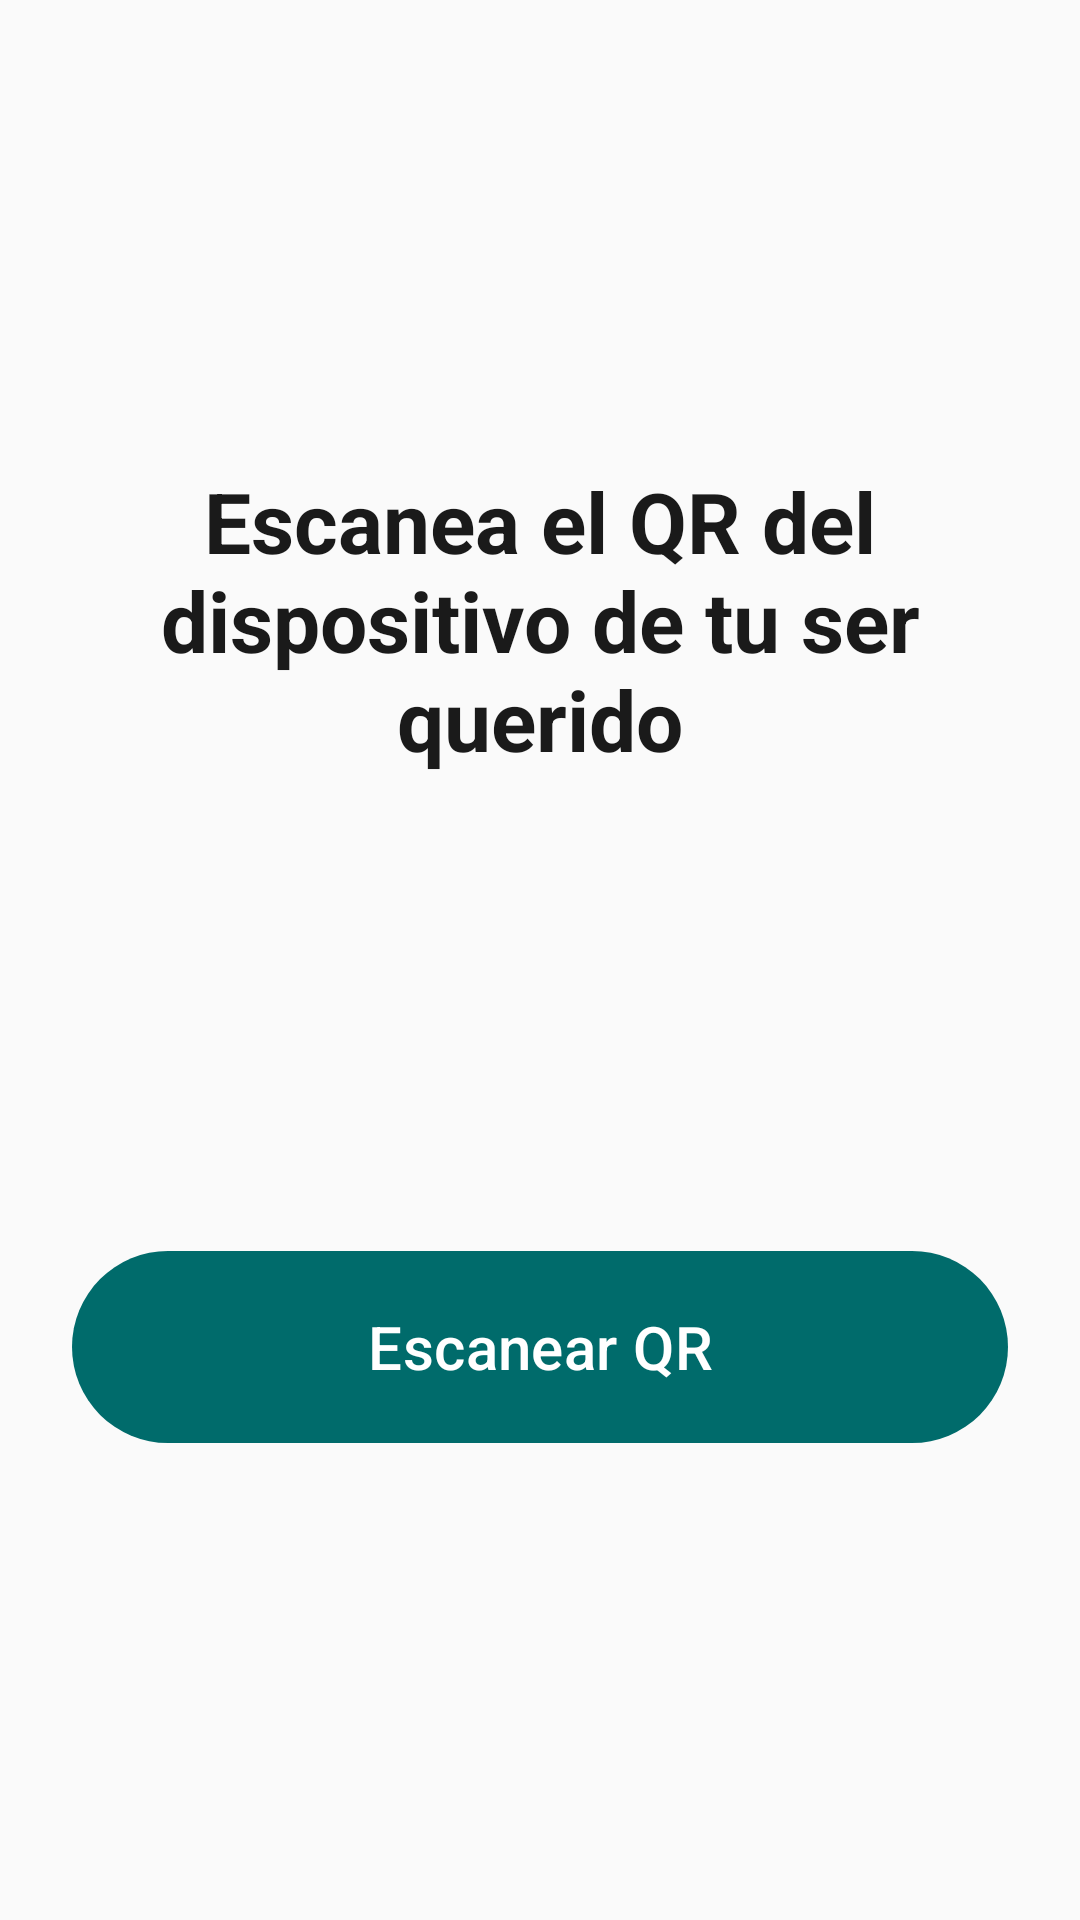

Produce the Android XML layout that renders to this screen, including the resource entries it uses.
<!-- AndroidManifest.xml: application theme Theme.MonitorDeCuidados -->
<!-- res/layout/fragment_onboarding_setup.xml -->
<?xml version="1.0" encoding="utf-8"?>
<androidx.constraintlayout.widget.ConstraintLayout
    xmlns:android="http://schemas.android.com/apk/res/android"
    xmlns:app="http://schemas.android.com/apk/res-auto"
    android:layout_width="match_parent"
    android:layout_height="match_parent"
    android:padding="@dimen/spacing_xl">

    <TextView
        android:id="@+id/tvSetupTitle"
        android:layout_width="wrap_content"
        android:layout_height="wrap_content"
        android:text="@string/onboarding_scan_qr_title"
        android:textSize="@dimen/text_screen_header"
        android:textStyle="bold"
        android:textColor="@color/text_primary"
        android:gravity="center"
        app:layout_constraintTop_toTopOf="parent"
        app:layout_constraintStart_toStartOf="parent"
        app:layout_constraintEnd_toEndOf="parent"
        app:layout_constraintBottom_toTopOf="@id/ivSetupQR"/>

    <ImageView
        android:id="@+id/ivSetupQR"
        android:layout_width="200dp"
        android:layout_height="200dp"
        android:layout_marginTop="@dimen/spacing_xl"
        android:visibility="gone"
        app:layout_constraintTop_toBottomOf="@id/tvSetupTitle"
        app:layout_constraintStart_toStartOf="parent"
        app:layout_constraintEnd_toEndOf="parent"
        app:layout_constraintBottom_toTopOf="@id/tvSetupInstruction"/>

    <TextView
        android:id="@+id/tvSetupInstruction"
        android:layout_width="wrap_content"
        android:layout_height="wrap_content"
        android:text="@string/onboarding_show_qr_instruction"
        android:textSize="@dimen/text_body"
        android:textColor="@color/text_secondary"
        android:gravity="center"
        android:layout_marginTop="@dimen/spacing_md"
        android:visibility="gone"
        app:layout_constraintTop_toBottomOf="@id/ivSetupQR"
        app:layout_constraintStart_toStartOf="parent"
        app:layout_constraintEnd_toEndOf="parent"
        app:layout_constraintBottom_toTopOf="@id/btnAction"/>

    <Button
        android:id="@+id/btnAction"
        android:layout_width="match_parent"
        android:layout_height="@dimen/touch_target_primary"
        android:text="@string/scan_qr"
        android:textSize="@dimen/text_button_primary"
        android:layout_marginTop="@dimen/spacing_xl"
        app:layout_constraintTop_toBottomOf="@id/tvSetupInstruction"
        app:layout_constraintBottom_toBottomOf="parent"/>

</androidx.constraintlayout.widget.ConstraintLayout>
<!-- resources referenced by this layout -->
<resources>
  <color name="text_primary">#1A1A1A</color>
  <color name="text_secondary">#555555</color>
  <dimen name="spacing_md">12dp</dimen>
  <dimen name="spacing_xl">24dp</dimen>
  <dimen name="text_body">18sp</dimen>
  <dimen name="text_button_primary">20sp</dimen>
  <dimen name="text_screen_header">28sp</dimen>
  <dimen name="touch_target_primary">72dp</dimen>
  <string name="onboarding_scan_qr_title">Escanea el QR del dispositivo de tu ser querido</string>
  <string name="onboarding_show_qr_instruction">Pide al cuidador que escanee este código con su celular</string>
  <string name="scan_qr">Escanear QR</string>
  <style name="Theme.MonitorDeCuidados" parent="Theme.Material3.DayNight.NoActionBar">
          
          <item name="colorPrimary">@color/primary</item>
          <item name="colorPrimaryDark">@color/primary_dark</item>
          <item name="colorOnPrimary">@color/white</item>
          <item name="colorPrimaryContainer">@color/primary_dark</item>
          <item name="colorOnPrimaryContainer">@color/primary_light</item>
  
          
          <item name="colorSecondary">@color/primary_variant</item>
          <item name="colorOnSecondary">@color/white</item>
  
          
          <item name="android:statusBarColor">@color/primary_dark</item>
  
          
          <item name="android:windowBackground">@color/background</item>
          <item name="colorSurface">@color/surface</item>
          <item name="colorOnSurface">@color/text_primary</item>
          <item name="colorOnSurfaceVariant">@color/text_secondary</item>
          <item name="colorOutline">@color/divider</item>
  
          
          <item name="android:navigationBarColor">@color/background</item>
      </style>
  <color name="primary">#006B6B</color>
  <color name="primary_dark">#004D4D</color>
  <color name="white">#FFFFFF</color>
  <color name="primary_light">#4DB6AC</color>
  <color name="primary_variant">#008B8B</color>
  <color name="background">#FAFAFA</color>
  <color name="surface">#FFFFFF</color>
  <color name="divider">#E0E0E0</color>
</resources>
